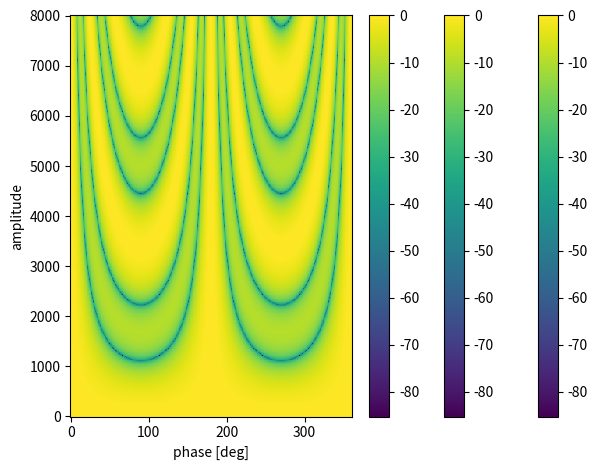

This chart was generated by the following Python code:
import numpy as np
import matplotlib.pyplot as plt


# 関数
def clc_amv(p, theta, f):
    """アレイマニフォールドベクトルを計算する

    Args:
        p: アレイの座標
        theta (int/double): 音源方向 [deg]
        f (int/double): 周波数 [Hz]


    Returns:
        a (ndarray): アレイマニフォールドベクトル

    """
    c = 334
    M = len(p)
    theta = np.radians(theta)
    a = np.zeros(M, dtype="complex")
    u = np.array([np.sin(theta), np.cos(theta), 0])

    for m in range(M):
        a[m] = np.exp(1j * 2 * np.pi * f / c * u @ p[m])

    return a


def plt_bmpt(w, p, fs):
    """ビームパターンを描画する

    Args:
        w (ndarray): ビームフォーマ
        p (ndarray): マイクアレイの座標
        fs (int): サンプリング周波数

    """
    F = len(w)

    deg = np.arange(361)
    fq = np.arange(F) * (fs / 2) / (F - 1)
    psi = np.zeros((F, 361), dtype="complex")

    for f in range(F):
        for theta in range(361):
            a_f = clc_amv(p, theta, fq[f])
            psi[f, theta] = np.conjugate(w[f]) @ a_f

    plt.pcolormesh(deg, fq, 20 * np.log10(abs(psi)))
    plt.xlabel("phase [deg]")
    plt.ylabel("amplitude")
    plt.colorbar()
    plt.tight_layout()
    plt.show()

    return


D = np.array([0.02, 0.05, 0.1])
M = 3
theta = 45
fs = 16000
F = 513
c = 334


for d in D:
    p = np.vstack([[-d, 0, 0], [0, 0, 0], [d, 0, 0]])
    w = np.zeros((F, M), dtype="complex")
    for f in range(F):
        fq = f * (fs / 2) / (F - 1)
        w[f] = np.exp(1j * 2 * np.pi * fq / c) / M

    plt_bmpt(w, p, fs)
